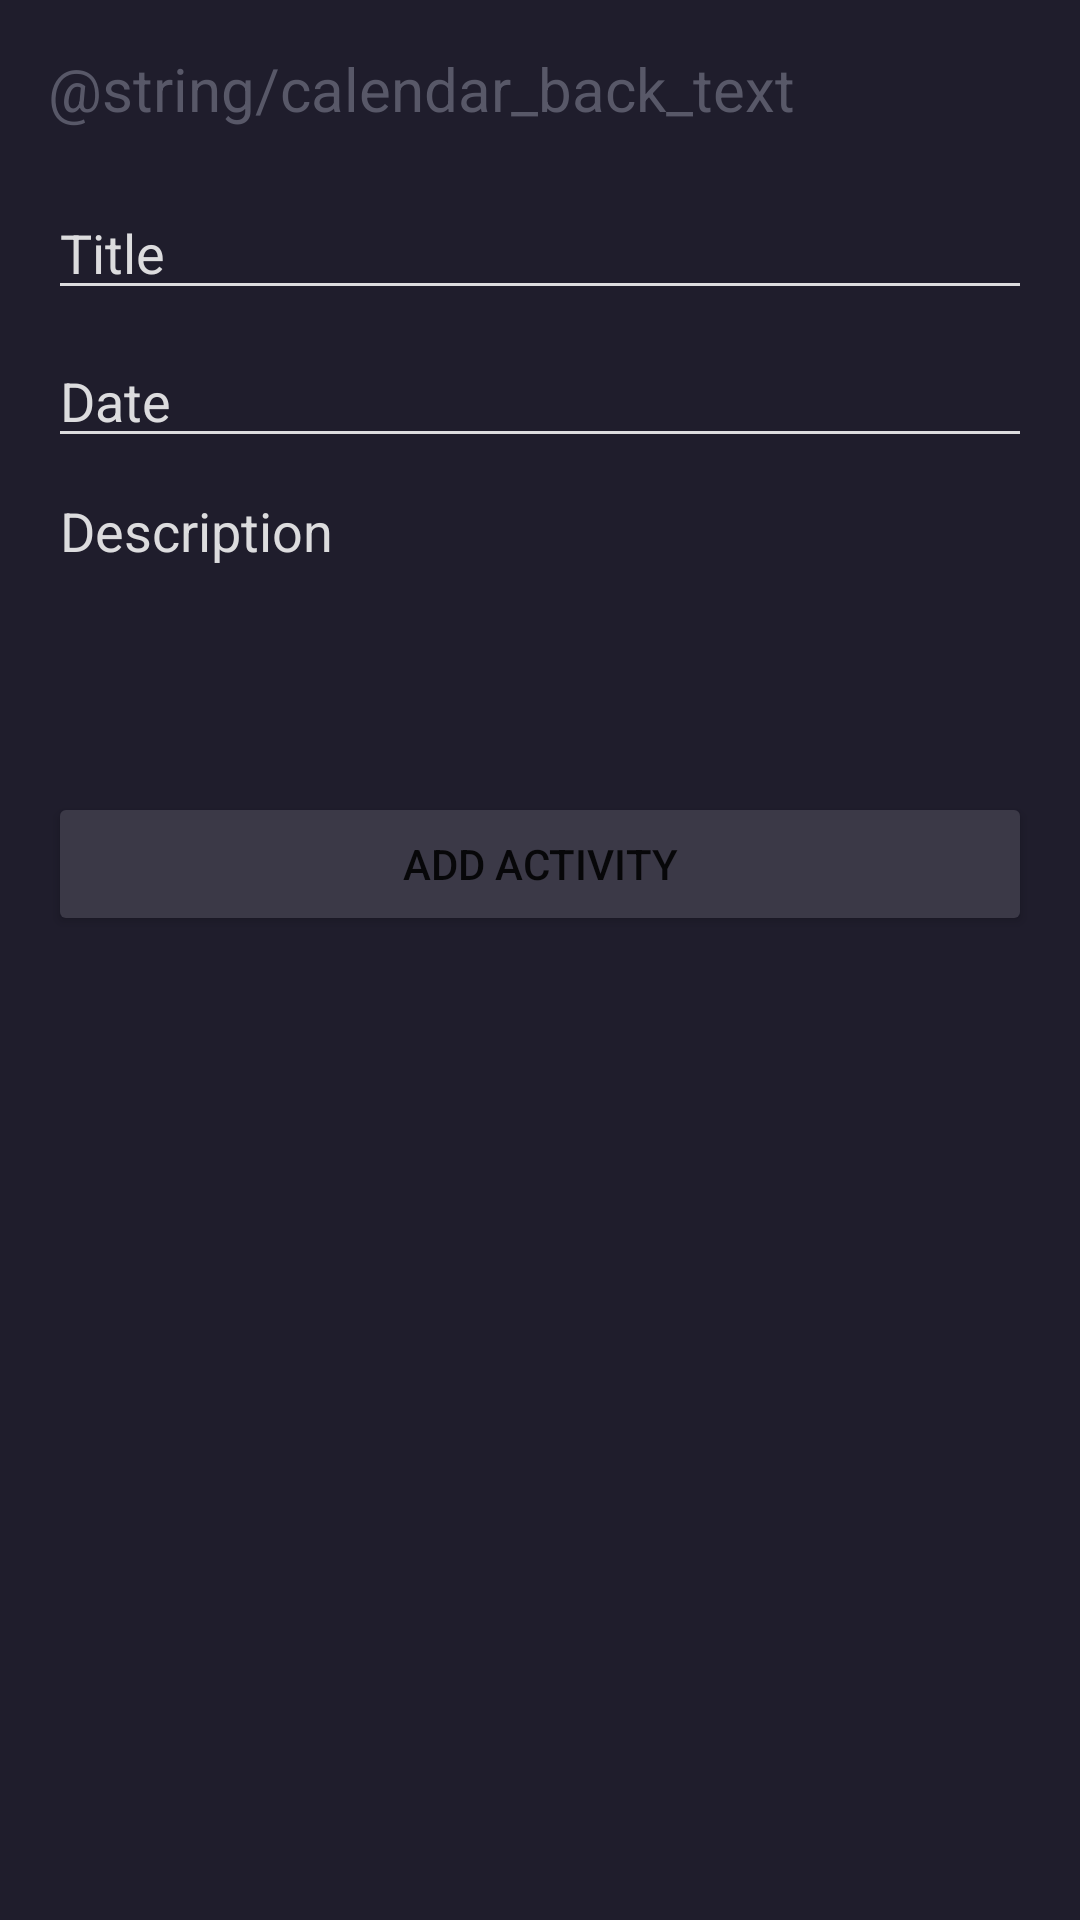

Reconstruct the res/layout file that produces this screen, plus the resources it refers to.
<!-- AndroidManifest.xml: application theme Theme.Takenote -->
<!-- res/layout/activity_add_calendar.xml -->
<?xml version="1.0" encoding="utf-8"?>
<androidx.constraintlayout.widget.ConstraintLayout xmlns:android="http://schemas.android.com/apk/res/android"
    xmlns:app="http://schemas.android.com/apk/res-auto"
    xmlns:tools="http://schemas.android.com/tools"
    android:layout_width="match_parent"
    android:layout_height="match_parent"
    android:padding="16dp"
    android:background="@color/primary"
    tools:context=".AddCalendarActivity">

    <TextView
        android:id="@+id/back_btn"
        app:layout_constraintTop_toTopOf="parent"
        app:layout_constraintLeft_toLeftOf="parent"
        android:text="@string/calendar_back_text"
        android:textColor="@color/light_gray"
        android:layout_gravity="center_vertical"
        android:layout_alignParentLeft="true"
        android:layout_height="30dp"
        android:textSize="20sp"
        android:layout_width="wrap_content"/>

    <EditText
        android:id="@+id/titleTxt"
        android:layout_marginTop="16dp"
        app:layout_constraintTop_toBottomOf="@id/back_btn"
        android:layout_width="match_parent"
        android:layout_height="wrap_content"
        android:textColor="@color/gray"                    android:backgroundTint="@color/gray"
        android:textColorHint="@color/gray"
        android:hint="Title"/>

    <EditText
        android:id="@+id/dateTxt"
        android:layout_marginTop="8dp"
        app:layout_constraintTop_toBottomOf="@id/titleTxt"
        android:layout_width="match_parent"
        android:layout_height="wrap_content"
        android:textColor="@color/gray"                    android:backgroundTint="@color/gray"
        android:textColorHint="@color/gray"
        android:focusable="false"
        android:hint="Date"/>


    <EditText
        android:id="@+id/descriptionTxt"
        android:layout_marginTop="8dp"
        app:layout_constraintTop_toBottomOf="@id/dateTxt"
        android:layout_width="match_parent"
        android:layout_height="wrap_content"
        android:textColor="@color/gray"
        android:textColorHint="@color/gray"
        android:minLines="4"
        android:gravity="top"
        android:padding="4dp"
        android:background="@null"
        android:backgroundTint="@color/gray"
        android:hint="Description"/>

    <Button
        android:id="@+id/addBtn"
        app:layout_constraintTop_toBottomOf="@id/descriptionTxt"
        android:layout_width="match_parent"
        android:layout_marginTop="8dp"
        android:backgroundTint="@color/colorOnPrimary"
        android:text="Add Activity"
        android:layout_height="wrap_content"/>




</androidx.constraintlayout.widget.ConstraintLayout>
<!-- resources referenced by this layout -->
<resources>
  <color name="colorOnPrimary">#3b3947</color>
  <color name="gray">#dcdcde</color>
  <color name="light_gray">#585868</color>
  <color name="primary">#1f1d2c</color>
  <style name="Theme.Takenote" parent="Theme.MaterialComponents.DayNight.NoActionBar">
          
          <item name="colorPrimary">@color/purple_500</item>
          <item name="colorPrimaryVariant">@color/purple_700</item>
          <item name="colorOnPrimary">@color/white</item>
          
          <item name="colorSecondary">@color/teal_200</item>
          <item name="colorSecondaryVariant">@color/teal_700</item>
          <item name="colorOnSecondary">@color/black</item>
  
          <item name="colorAccent">@color/light_gray</item>
          
          <item name="android:statusBarColor" tools:targetApi="l">?attr/colorPrimaryVariant</item>
          
      </style>
  <color name="purple_500">#FF6200EE</color>
  <color name="purple_700">#FF3700B3</color>
  <color name="white">#FFFFFFFF</color>
  <color name="teal_200">#FF03DAC5</color>
  <color name="teal_700">#FF018786</color>
  <color name="black">#FF000000</color>
</resources>
